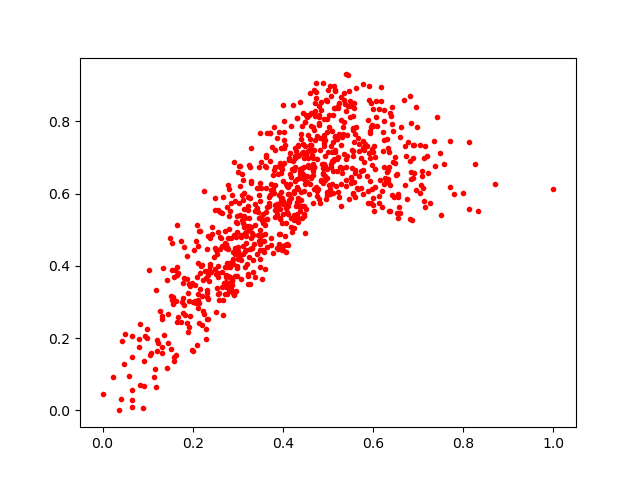

The file beside this chart, header and first rows:
0.6508681, 0.6508418
0.5487, 0.8553
0.3452, 0.4862
0.3078, 0.4803
0.6013, 0.5507
0.7086, 0.6616
0.4363, 0.7065
0.4378, 0.6673
0.6852, 0.7949
0.6381, 0.5521
0.06495, 0.1488
0.232, 0.3258
0.3324, 0.4909
0.2255, 0.268
0.1423, 0.118
0.4447, 0.6534
0.6383, 0.8242
0.3291, 0.6361
0.5363, 0.8584
0.2074, 0.2974
0.3985, 0.4559
0.4574, 0.6748
0.1592, 0.3706
0.5986, 0.6799
0.513, 0.8987
0.3942, 0.6726
0.3799, 0.6019
0.2709, 0.3235
0.513, 0.8382
0.3684, 0.5913
0.3644, 0.5304
0.4678, 0.8242
0.4474, 0.5658
0.4792, 0.8134
0.5765, 0.666
0.4826, 0.7552
0.3038, 0.6752
0.4261, 0.6983
0.302, 0.677
0.1651, 0.3978
0.3477, 0.6729
0.3329, 0.4164
0.1589, 0.1381
0.5463, 0.5859
0.4667, 0.6983
0.58, 0.6867
0.1551, 0.3058
0.4429, 0.5319
0.2634, 0.4769
0.4728, 0.8808
0.3478, 0.5961
0.4796, 0.7965
0.4275, 0.7007
0.4032, 0.8
0.3877, 0.4503
0.1897, 0.2172
0.3078, 0.4172
0.3711, 0.7685
0.3484, 0.4195
0.3657, 0.7667
0.3521, 0.6867
... 804 more rows
